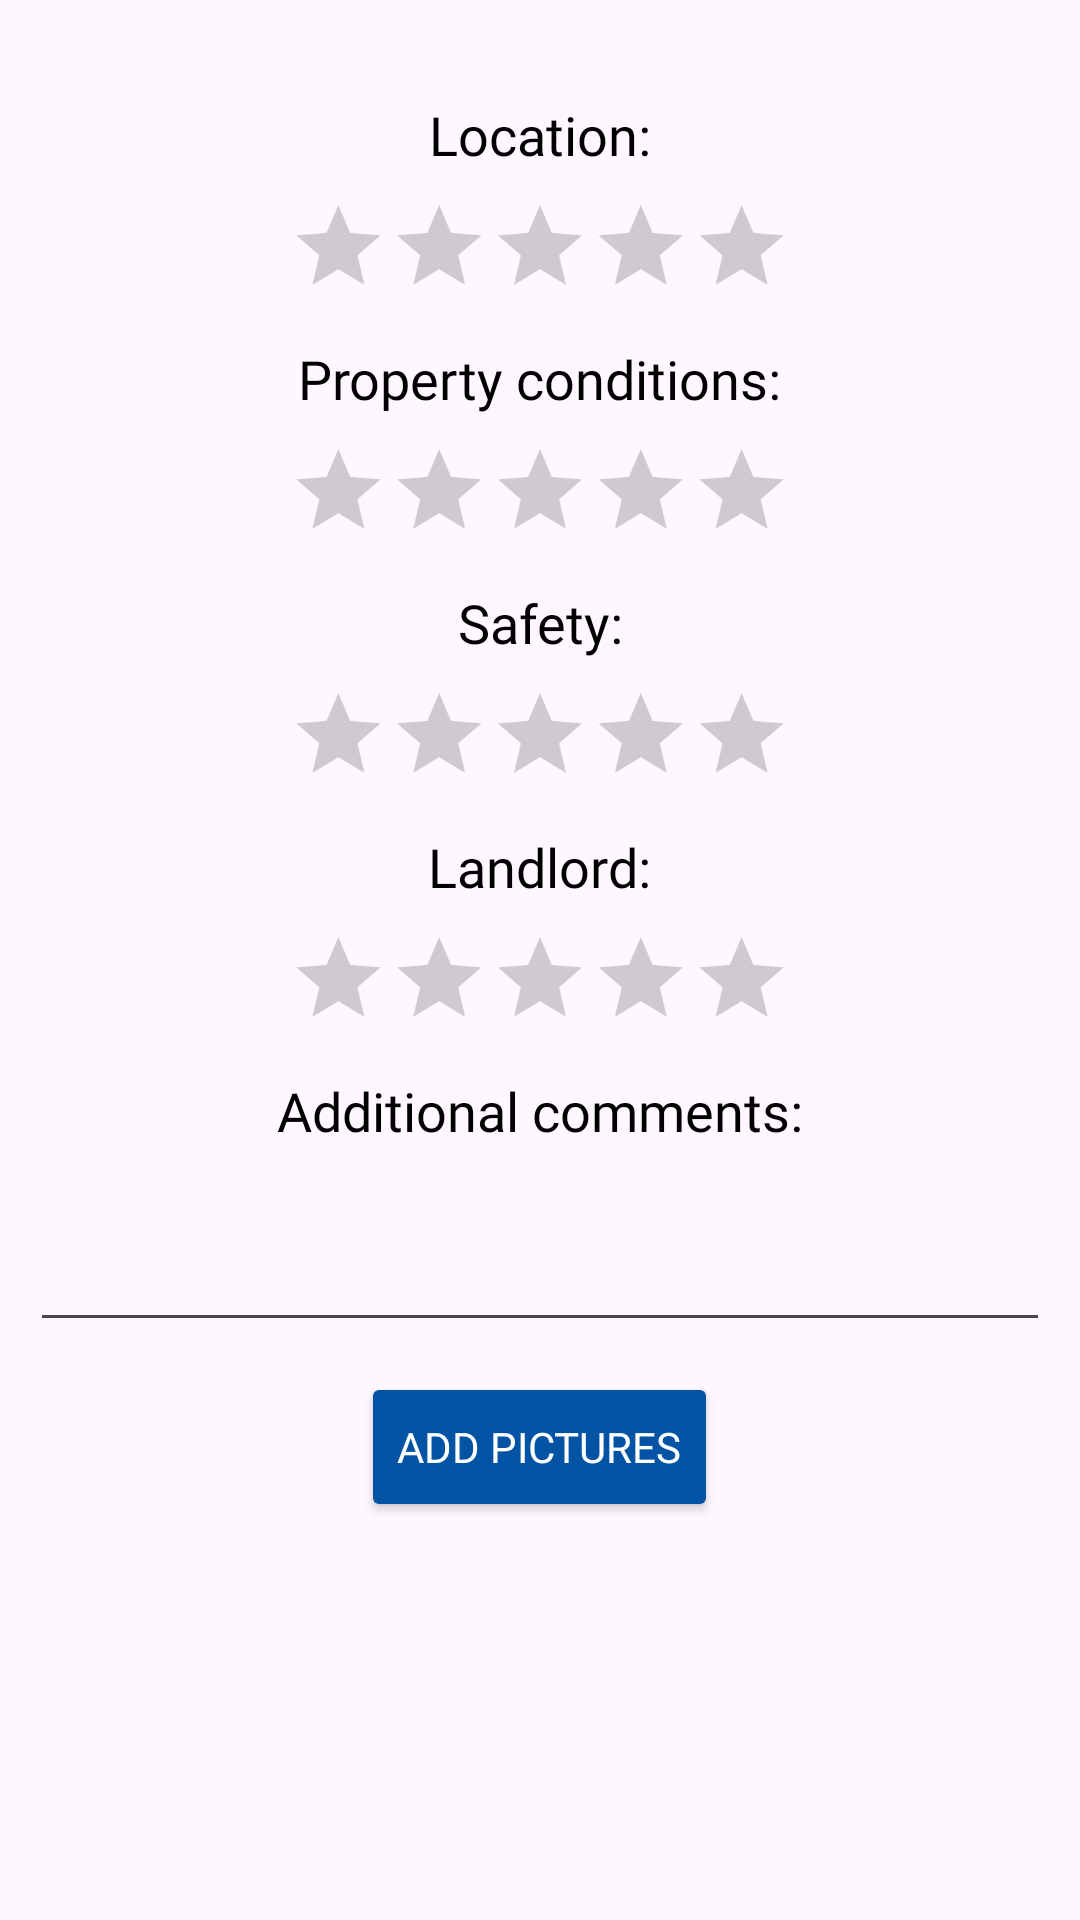

The Android layout XML behind this screen, and the referenced resources:
<!-- AndroidManifest.xml: application theme Theme.RateYourPlace -->
<!-- res/layout/fragment_leave_review.xml -->
<?xml version="1.0" encoding="utf-8"?>
<LinearLayout xmlns:android="http://schemas.android.com/apk/res/android"
    xmlns:tools="http://schemas.android.com/tools"
    android:layout_width="match_parent"
    android:layout_height="wrap_content"
    android:orientation="vertical"
    android:gravity="center">


    <TextView
        android:id="@+id/textView1"
        android:layout_width="wrap_content"
        android:layout_height="wrap_content"
        android:fontFamily="@font/poppins_bold"
        android:text="@string/location"
        android:textAlignment="center"
        android:textColor="@color/black"
        android:textSize="18sp"
        android:layout_marginTop="10dp"/>

    <RatingBar
        android:id="@+id/ratingLocation"
        android:layout_width="wrap_content"
        android:layout_height="wrap_content"
        android:numStars="5"
        android:rating="0"
        android:scaleX="0.7"
        android:scaleY="0.7"
        android:stepSize="1.0" />

    <TextView
        android:id="@+id/textView2"
        android:layout_width="wrap_content"
        android:layout_height="wrap_content"
        android:fontFamily="@font/poppins_bold"
        android:text="@string/property_conditions"
        android:textAlignment="center"
        android:textColor="@color/black"
        android:textSize="18sp" />

    <RatingBar
        android:id="@+id/ratingConditions"
        android:layout_width="wrap_content"
        android:layout_height="wrap_content"
        android:numStars="5"
        android:rating="0"
        android:scaleX="0.7"
        android:scaleY="0.7"
        android:stepSize="1.0" />

    <TextView
        android:id="@+id/textView3"
        android:layout_width="wrap_content"
        android:layout_height="wrap_content"
        android:fontFamily="@font/poppins_bold"
        android:text="@string/safety"
        android:textAlignment="center"
        android:textColor="@color/black"
        android:textSize="18sp" />

    <RatingBar
        android:id="@+id/ratingSafety"
        android:layout_width="wrap_content"
        android:layout_height="wrap_content"
        android:numStars="5"
        android:rating="0"
        android:scaleX="0.7"
        android:scaleY="0.7"
        android:stepSize="1.0" />

    <TextView
        android:id="@+id/textView4"
        android:layout_width="wrap_content"
        android:layout_height="wrap_content"
        android:fontFamily="@font/poppins_bold"
        android:text="@string/landlord"
        android:textAlignment="center"
        android:textColor="@color/black"
        android:textSize="18sp" />

    <RatingBar
        android:id="@+id/ratingLandlord"
        android:layout_width="wrap_content"
        android:layout_height="wrap_content"
        android:numStars="5"
        android:rating="0"
        android:scaleX="0.7"
        android:scaleY="0.7"
        android:stepSize="1.0"/>

    <TextView
        android:id="@+id/textView5"
        android:layout_width="wrap_content"
        android:layout_height="wrap_content"
        android:fontFamily="@font/poppins_bold"
        android:text="@string/additional_comments"
        android:textAlignment="center"
        android:textColor="@color/black"
        android:textSize="18sp"
        android:labelFor="@+id/editTextTextMultiLine"/>

    <EditText
        android:id="@+id/comments"
        android:layout_width="340dp"
        android:layout_height="65dp"
        android:ems="10"
        android:gravity="start|top"
        android:inputType="textMultiLine"
        android:layout_marginBottom="10dp"
        tools:ignore="Autofill" />

    <Button
        android:id="@+id/addPics"
        android:layout_width="wrap_content"
        android:layout_height="50dp"
        android:backgroundTint="@color/darkBlue"
        android:fontFamily="@font/poppins_semibold"
        android:text="@string/add_pictures"
        android:textColor="@color/white"/>

    <androidx.recyclerview.widget.RecyclerView
        android:id="@+id/recyclerViewImages"
        android:layout_width="match_parent"
        android:layout_height="110dp"
        android:layout_marginLeft="16dp"
        android:layout_marginRight="16dp" />

</LinearLayout>
<!-- resources referenced by this layout -->
<resources>
  <color name="black">#FF000000</color>
  <color name="darkBlue">#0353a4</color>
  <color name="white">#FFFFFFFF</color>
  <string name="add_pictures">Add Pictures</string>
  <string name="additional_comments">Additional comments:</string>
  <string name="landlord">Landlord:</string>
  <string name="location">Location:</string>
  <string name="property_conditions">Property conditions:</string>
  <string name="safety">Safety:</string>
  <style name="Theme.RateYourPlace" parent="Base.Theme.RateYourPlace" />
  <style name="Base.Theme.RateYourPlace" parent="Theme.Material3.DayNight.NoActionBar">
          
          
      </style>
</resources>
